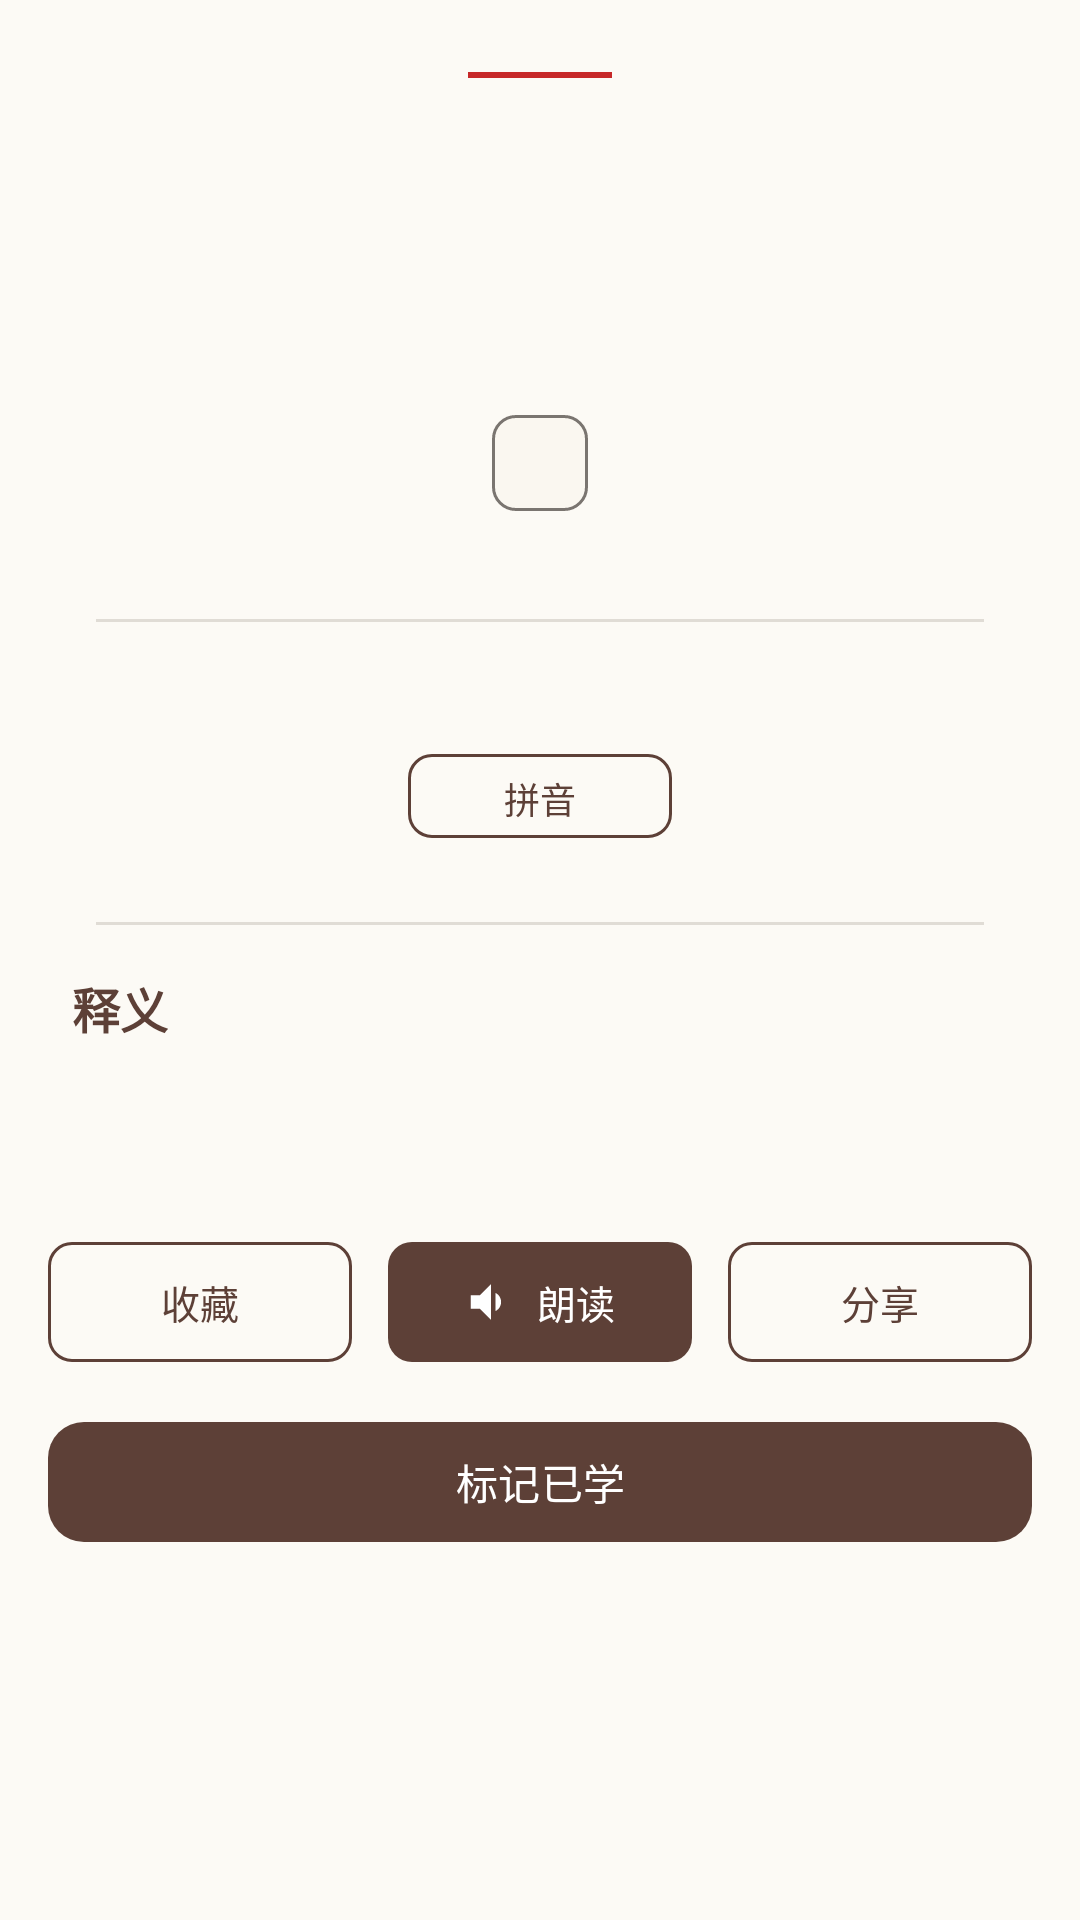

This screen was rendered from an Android layout file. Write that file and the resources it references.
<!-- AndroidManifest.xml: application theme Theme.Poetry -->
<!-- res/layout/fragment_detail.xml -->
<?xml version="1.0" encoding="utf-8"?>
<androidx.core.widget.NestedScrollView
    xmlns:android="http://schemas.android.com/apk/res/android"
    xmlns:app="http://schemas.android.com/apk/res-auto"
    xmlns:tools="http://schemas.android.com/tools"
    android:layout_width="match_parent"
    android:layout_height="match_parent"
    android:background="@color/background">

    <androidx.constraintlayout.widget.ConstraintLayout
        android:layout_width="match_parent"
        android:layout_height="wrap_content"
        android:paddingBottom="40dp">

        
        <View
            android:id="@+id/divider_top"
            android:layout_width="48dp"
            android:layout_height="2dp"
            android:layout_marginTop="24dp"
            android:background="@color/tertiary"
            app:layout_constraintTop_toTopOf="parent"
            app:layout_constraintStart_toStartOf="parent"
            app:layout_constraintEnd_toEndOf="parent" />

        
        <TextView
            android:id="@+id/tv_title"
            android:layout_width="0dp"
            android:layout_height="wrap_content"
            android:layout_marginStart="24dp"
            android:layout_marginTop="20dp"
            android:layout_marginEnd="24dp"
            app:layout_constraintTop_toBottomOf="@id/divider_top"
            app:layout_constraintStart_toStartOf="parent"
            app:layout_constraintEnd_toEndOf="parent"
            android:textSize="28sp"
            android:textColor="@color/primary"
            android:fontFamily="serif"
            android:textStyle="bold"
            android:gravity="center"
            android:lineSpacingExtra="4dp"
            tools:text="静夜思" />

        
        <LinearLayout
            android:id="@+id/ll_author"
            android:layout_width="wrap_content"
            android:layout_height="wrap_content"
            android:layout_marginTop="8dp"
            android:orientation="horizontal"
            android:gravity="center"
            app:layout_constraintTop_toBottomOf="@id/tv_title"
            app:layout_constraintStart_toStartOf="parent"
            app:layout_constraintEnd_toEndOf="parent">

            <TextView
                android:id="@+id/tv_emoji"
                android:layout_width="wrap_content"
                android:layout_height="wrap_content"
                android:textSize="20sp"
                tools:text="🌸" />

            <TextView
                android:id="@+id/tv_author"
                android:layout_width="wrap_content"
                android:layout_height="wrap_content"
                android:layout_marginStart="6dp"
                android:textSize="16sp"
                android:textColor="@color/on_surface"
                android:textStyle="bold"
                tools:text="李白" />

            <TextView
                android:id="@+id/tv_dynasty"
                android:layout_width="wrap_content"
                android:layout_height="wrap_content"
                android:layout_marginStart="8dp"
                android:textSize="13sp"
                android:textColor="@color/on_surface_variant"
                tools:text="唐代" />
        </LinearLayout>

        
        <com.google.android.material.chip.Chip
            android:id="@+id/chip_tag"
            android:layout_width="wrap_content"
            android:layout_height="wrap_content"
            android:layout_marginTop="12dp"
            android:textSize="11sp"
            android:clickable="false"
            app:layout_constraintTop_toBottomOf="@id/ll_author"
            app:layout_constraintStart_toStartOf="parent"
            app:layout_constraintEnd_toEndOf="parent"
            tools:text="唐代" />

        
        <View
            android:id="@+id/divider_poem"
            android:layout_width="0dp"
            android:layout_height="1dp"
            android:layout_marginStart="32dp"
            android:layout_marginTop="28dp"
            android:layout_marginEnd="32dp"
            android:background="@color/divider"
            app:layout_constraintTop_toBottomOf="@id/chip_tag"
            app:layout_constraintStart_toStartOf="parent"
            app:layout_constraintEnd_toEndOf="parent" />

        
        <LinearLayout
            android:id="@+id/ll_poem_lines"
            android:layout_width="0dp"
            android:layout_height="wrap_content"
            android:layout_marginStart="24dp"
            android:layout_marginTop="24dp"
            android:layout_marginEnd="24dp"
            android:orientation="vertical"
            android:gravity="center"
            app:layout_constraintTop_toBottomOf="@id/divider_poem"
            app:layout_constraintStart_toStartOf="parent"
            app:layout_constraintEnd_toEndOf="parent" />

        
        <com.google.android.material.button.MaterialButton
            android:id="@+id/btn_pinyin"
            android:layout_width="wrap_content"
            android:layout_height="36dp"
            android:layout_marginTop="16dp"
            android:text="拼音"
            android:textSize="12sp"
            style="@style/Widget.Poetry.Button.Outlined"
            app:layout_constraintTop_toBottomOf="@id/ll_poem_lines"
            app:layout_constraintStart_toStartOf="parent"
            app:layout_constraintEnd_toEndOf="parent" />

        
        <View
            android:id="@+id/divider_explanation"
            android:layout_width="0dp"
            android:layout_height="1dp"
            android:layout_marginStart="32dp"
            android:layout_marginTop="24dp"
            android:layout_marginEnd="32dp"
            android:background="@color/divider"
            app:layout_constraintTop_toBottomOf="@id/btn_pinyin"
            app:layout_constraintStart_toStartOf="parent"
            app:layout_constraintEnd_toEndOf="parent" />

        
        <TextView
            android:id="@+id/tv_explanation_title"
            android:layout_width="wrap_content"
            android:layout_height="wrap_content"
            android:layout_marginStart="24dp"
            android:layout_marginTop="16dp"
            android:text="释义"
            android:textSize="16sp"
            android:textColor="@color/primary"
            android:textStyle="bold"
            android:fontFamily="serif"
            app:layout_constraintTop_toBottomOf="@id/divider_explanation"
            app:layout_constraintStart_toStartOf="parent" />

        
        <TextView
            android:id="@+id/tv_explanation"
            android:layout_width="0dp"
            android:layout_height="wrap_content"
            android:layout_marginStart="24dp"
            android:layout_marginTop="10dp"
            android:layout_marginEnd="24dp"
            android:textSize="15sp"
            android:textColor="@color/on_surface"
            android:lineSpacingExtra="6dp"
            android:textAlignment="viewStart"
            app:layout_constraintTop_toBottomOf="@id/tv_explanation_title"
            app:layout_constraintStart_toStartOf="parent"
            app:layout_constraintEnd_toEndOf="parent"
            tools:text="此诗描写了……" />

        
        <LinearLayout
            android:id="@+id/ll_actions"
            android:layout_width="0dp"
            android:layout_height="wrap_content"
            android:layout_marginStart="16dp"
            android:layout_marginTop="32dp"
            android:layout_marginEnd="16dp"
            android:orientation="horizontal"
            android:gravity="center"
            app:layout_constraintTop_toBottomOf="@id/tv_explanation"
            app:layout_constraintStart_toStartOf="parent"
            app:layout_constraintEnd_toEndOf="parent">

            <com.google.android.material.button.MaterialButton
                android:id="@+id/btn_favorite"
                android:layout_width="0dp"
                android:layout_height="48dp"
                android:layout_weight="1"
                android:layout_marginEnd="8dp"
                android:text="@string/detail_favorite"
                android:textSize="13sp"
                app:icon="@drawable/ic_favorite"
                app:iconGravity="textStart"
                app:iconPadding="6dp"
                style="@style/Widget.Poetry.Button.Outlined" />

            <com.google.android.material.button.MaterialButton
                android:id="@+id/btn_read"
                android:layout_width="0dp"
                android:layout_height="48dp"
                android:layout_weight="1"
                android:layout_marginStart="4dp"
                android:layout_marginEnd="4dp"
                android:text="@string/detail_read"
                android:textSize="13sp"
                app:icon="@drawable/ic_volume"
                app:iconGravity="textStart"
                app:iconPadding="6dp"
                style="@style/Widget.Poetry.Button" />

            <com.google.android.material.button.MaterialButton
                android:id="@+id/btn_share"
                android:layout_width="0dp"
                android:layout_height="48dp"
                android:layout_weight="1"
                android:layout_marginStart="8dp"
                android:text="@string/detail_share"
                android:textSize="13sp"
                app:icon="@drawable/ic_share"
                app:iconGravity="textStart"
                app:iconPadding="6dp"
                style="@style/Widget.Poetry.Button.Outlined" />

        </LinearLayout>

        
        <com.google.android.material.button.MaterialButton
            android:id="@+id/btn_learn"
            android:layout_width="0dp"
            android:layout_height="48dp"
            android:layout_marginStart="16dp"
            android:layout_marginTop="12dp"
            android:layout_marginEnd="16dp"
            android:text="@string/detail_learn"
            android:textSize="14sp"
            app:icon="@drawable/ic_check_circle"
            app:iconGravity="textStart"
            app:iconPadding="8dp"
            app:cornerRadius="12dp"
            app:layout_constraintTop_toBottomOf="@id/ll_actions"
            app:layout_constraintStart_toStartOf="parent"
            app:layout_constraintEnd_toEndOf="parent" />

    </androidx.constraintlayout.widget.ConstraintLayout>
</androidx.core.widget.NestedScrollView>
<!-- resources referenced by this layout -->
<resources>
  <color name="background">#FCFAF5</color>
  <color name="divider">#E0DCD5</color>
  <color name="on_surface">#1C1B1A</color>
  <color name="on_surface_variant">#4A4540</color>
  <color name="primary">#5D4037</color>
  <color name="tertiary">#C62828</color>
  <!-- drawable ic_volume (drawable) -->
  <vector xmlns:android="http://schemas.android.com/apk/res/android"
      android:width="24dp"
      android:height="24dp"
      android:viewportWidth="24"
      android:viewportHeight="24">
      <path
          android:fillColor="#000000"
          android:pathData="M3,9v6h4l5,5V4L7,9H3zM16.5,12c0,-1.77 -1.02,-3.29 -2.5,-4.03v8.05c1.48,-0.73 2.5,-2.25 2.5,-4.02z" />
  </vector>
  <string name="detail_favorite">收藏</string>
  <string name="detail_learn">标记已学</string>
  <string name="detail_read">朗读</string>
  <string name="detail_share">分享</string>
  <style name="Widget.Poetry.Button" parent="Widget.Material3.Button">
          <item name="shapeAppearance">@style/ShapeAppearance.Poetry.Small</item>
      </style>
  <style name="Widget.Poetry.Button.Outlined" parent="Widget.Material3.Button.OutlinedButton">
          <item name="shapeAppearance">@style/ShapeAppearance.Poetry.Small</item>
          <item name="strokeColor">@color/primary</item>
      </style>
  <style name="ShapeAppearance.Poetry.Small" parent="">
          <item name="cornerFamily">rounded</item>
          <item name="cornerSize">8dp</item>
      </style>
  <color name="on_primary">#FFFFFF</color>
  <color name="primary_container">#EFEBE9</color>
  <color name="on_primary_container">#2C1810</color>
  <color name="secondary">#795548</color>
  <color name="on_secondary">#FFFFFF</color>
  <color name="secondary_container">#EFEBE9</color>
  <color name="on_secondary_container">#2C1810</color>
  <color name="on_tertiary">#FFFFFF</color>
  <color name="tertiary_container">#FFEBEE</color>
  <color name="on_tertiary_container">#7F0000</color>
  <color name="surface">#FAF7F0</color>
  <color name="surface_variant">#F0EDE6</color>
  <color name="on_background">#1C1B1A</color>
  <color name="error">#BA1A1A</color>
  <color name="on_error">#FFFFFF</color>
  <color name="outline">#7A7570</color>
  <color name="outline_variant">#C8C3BE</color>
</resources>
